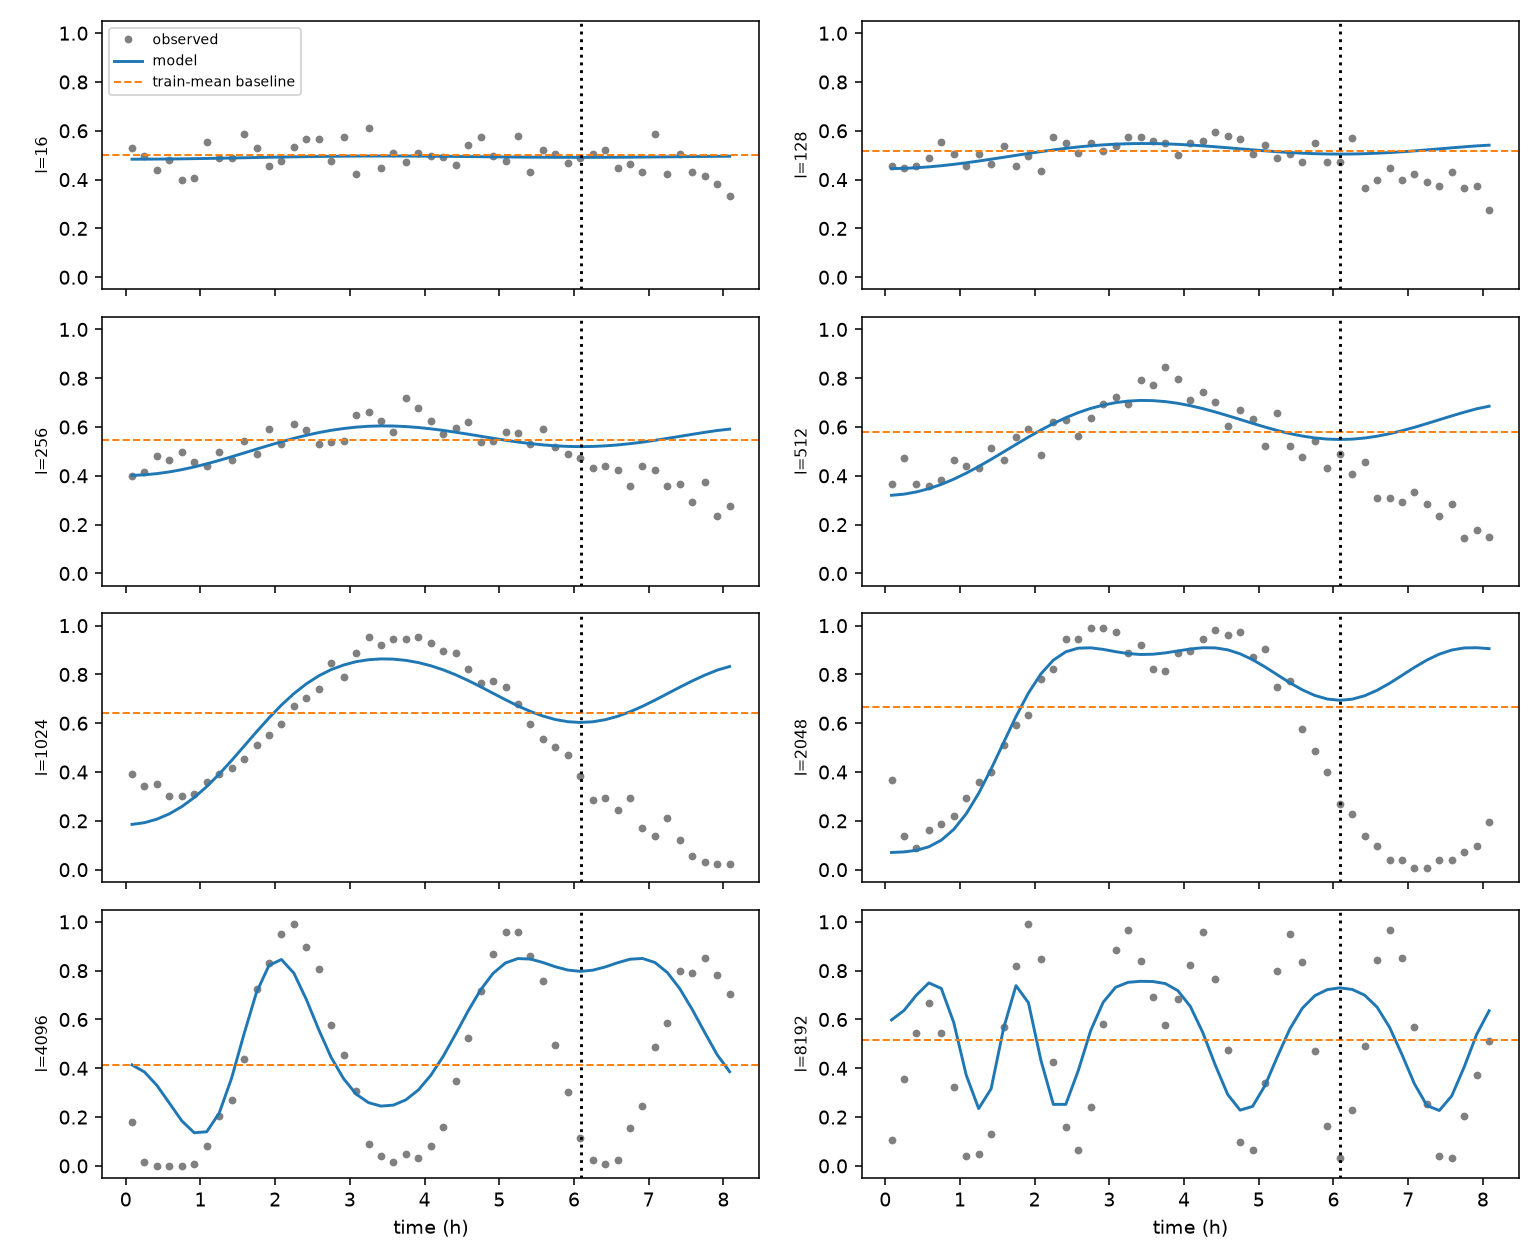

The file beside this chart, header and first rows:
circuit, wait_length, period, window_index, window_start, window_end, n, observed_frequency, predicted_mean, residual, baseline_p, model_log_loss, baseline_log_loss
Gx(Gw)Gy, 1, train, 0, 0.1203, 600.1, 123, 0.5772, 0.4889, 0.08833, 0.5054, 0.6968, 0.6915
Gx(Gw)Gy, 1, train, 1, 600.1, 1200, 123, 0.5122, 0.4889, 0.02328, 0.5054, 0.6939, 0.6929
Gx(Gw)Gy, 1, train, 2, 1200, 1800, 123, 0.4228, 0.4889, -0.06617, 0.5054, 0.69, 0.6949
Gx(Gw)Gy, 1, train, 3, 1800, 2400, 123, 0.5041, 0.489, 0.0151, 0.5054, 0.6936, 0.6931
Gx(Gw)Gy, 1, train, 4, 2400, 3000, 123, 0.439, 0.489, -0.04998, 0.5054, 0.6907, 0.6945
Gx(Gw)Gy, 1, train, 5, 3000, 3600, 123, 0.5203, 0.489, 0.03128, 0.5054, 0.6943, 0.6928
Gx(Gw)Gy, 1, train, 6, 3600, 4200, 123, 0.4878, 0.4891, -0.001291, 0.5054, 0.6929, 0.6935
Gx(Gw)Gy, 1, train, 7, 4200, 4800, 123, 0.5935, 0.4892, 0.1043, 0.5054, 0.6974, 0.6912
Gx(Gw)Gy, 1, train, 8, 4800, 5400, 123, 0.5122, 0.4892, 0.02298, 0.5054, 0.6939, 0.6929
Gx(Gw)Gy, 1, train, 9, 5400, 6000, 123, 0.4472, 0.4893, -0.04212, 0.5054, 0.6911, 0.6944
Gx(Gw)Gy, 1, train, 10, 6000, 6600, 123, 0.5041, 0.4893, 0.01473, 0.5054, 0.6936, 0.6931
Gx(Gw)Gy, 1, train, 11, 6600, 7200, 123, 0.4634, 0.4894, -0.02598, 0.5054, 0.6918, 0.694
Gx(Gw)Gy, 1, train, 12, 7200, 7800, 124, 0.5968, 0.4895, 0.1073, 0.5054, 0.6975, 0.6911
Gx(Gw)Gy, 1, train, 13, 7800, 8400, 124, 0.4919, 0.4895, 0.002424, 0.5054, 0.693, 0.6934
Gx(Gw)Gy, 1, train, 14, 8400, 9000, 124, 0.6048, 0.4896, 0.1153, 0.5054, 0.6977, 0.6909
Gx(Gw)Gy, 1, train, 15, 9000, 9600, 124, 0.4758, 0.4896, -0.0138, 0.5054, 0.6924, 0.6937
Gx(Gw)Gy, 1, train, 16, 9600, 10200, 124, 0.5726, 0.4896, 0.08294, 0.5054, 0.6964, 0.6916
Gx(Gw)Gy, 1, train, 17, 10200, 10800, 115, 0.5478, 0.4897, 0.05815, 0.5054, 0.6953, 0.6922
Gx(Gw)Gy, 1, train, 18, 10800, 11400, 123, 0.4553, 0.4897, -0.03441, 0.5054, 0.6915, 0.6942
Gx(Gw)Gy, 1, train, 19, 11400, 12000, 123, 0.5285, 0.4897, 0.03874, 0.5054, 0.6945, 0.6926
Gx(Gw)Gy, 1, train, 20, 12000, 12600, 125, 0.48, 0.4897, -0.009719, 0.5054, 0.6925, 0.6936
Gx(Gw)Gy, 1, train, 21, 12600, 13200, 124, 0.5161, 0.4897, 0.02641, 0.5054, 0.694, 0.6929
Gx(Gw)Gy, 1, train, 22, 13200, 13800, 125, 0.352, 0.4897, -0.1377, 0.5054, 0.6873, 0.6964
Gx(Gw)Gy, 1, train, 23, 13800, 14400, 124, 0.4597, 0.4897, -0.03001, 0.5054, 0.6917, 0.6941
Gx(Gw)Gy, 1, train, 24, 14400, 15000, 125, 0.568, 0.4897, 0.07833, 0.5054, 0.6962, 0.6917
Gx(Gw)Gy, 1, train, 25, 15000, 15600, 125, 0.488, 0.4896, -0.001644, 0.5054, 0.6929, 0.6935
Gx(Gw)Gy, 1, train, 26, 15600, 16200, 124, 0.4919, 0.4896, 0.002322, 0.5054, 0.693, 0.6934
Gx(Gw)Gy, 1, train, 27, 16200, 16800, 124, 0.5, 0.4896, 0.01042, 0.5054, 0.6934, 0.6932
Gx(Gw)Gy, 1, train, 28, 16800, 17400, 123, 0.4634, 0.4895, -0.02613, 0.5054, 0.6918, 0.694
Gx(Gw)Gy, 1, train, 29, 17400, 18000, 124, 0.5, 0.4895, 0.01049, 0.5054, 0.6934, 0.6932
Gx(Gw)Gy, 1, train, 30, 18000, 18600, 123, 0.5447, 0.4895, 0.05523, 0.5054, 0.6953, 0.6922
Gx(Gw)Gy, 1, train, 31, 18600, 19200, 123, 0.4959, 0.4895, 0.006483, 0.5054, 0.6932, 0.6933
Gx(Gw)Gy, 1, train, 32, 19200, 19800, 123, 0.5772, 0.4894, 0.08781, 0.5054, 0.6966, 0.6915
Gx(Gw)Gy, 1, train, 33, 19800, 20400, 123, 0.5772, 0.4894, 0.08783, 0.5054, 0.6966, 0.6915
Gx(Gw)Gy, 1, train, 34, 20400, 21000, 123, 0.4715, 0.4894, -0.01784, 0.5054, 0.6922, 0.6938
Gx(Gw)Gy, 1, train, 35, 21000, 21600, 123, 0.4959, 0.4894, 0.006555, 0.5054, 0.6932, 0.6933
Gx(Gw)Gy, 1, train, 36, 21600, 22200, 123, 0.4715, 0.4894, -0.01783, 0.5054, 0.6922, 0.6938
Gx(Gw)Gy, 1, holdout, 37, 22200, 22800, 122, 0.5328, 0.4894, 0.04341, 0.5054, 0.6948, 0.6925
Gx(Gw)Gy, 1, holdout, 38, 22800, 23400, 123, 0.4959, 0.4894, 0.006546, 0.5054, 0.6932, 0.6933
Gx(Gw)Gy, 1, holdout, 39, 23400, 24000, 123, 0.4309, 0.4894, -0.05851, 0.5054, 0.6904, 0.6947
Gx(Gw)Gy, 1, holdout, 40, 24000, 24600, 123, 0.5285, 0.4894, 0.03903, 0.5054, 0.6946, 0.6926
Gx(Gw)Gy, 1, holdout, 41, 24600, 25200, 123, 0.3984, 0.4895, -0.09108, 0.5054, 0.6891, 0.6954
Gx(Gw)Gy, 1, holdout, 42, 25200, 25800, 123, 0.4634, 0.4895, -0.02606, 0.5054, 0.6918, 0.694
Gx(Gw)Gy, 1, holdout, 43, 25800, 26400, 123, 0.4797, 0.4895, -0.009837, 0.5054, 0.6925, 0.6936
Gx(Gw)Gy, 1, holdout, 44, 26400, 27000, 123, 0.4878, 0.4895, -0.00174, 0.5054, 0.6929, 0.6935
Gx(Gw)Gy, 1, holdout, 45, 27000, 27600, 123, 0.4959, 0.4896, 0.006356, 0.5054, 0.6932, 0.6933
Gx(Gw)Gy, 1, holdout, 46, 27600, 28200, 123, 0.439, 0.4896, -0.05059, 0.5054, 0.6908, 0.6945
Gx(Gw)Gy, 1, holdout, 47, 28200, 28800, 123, 0.3902, 0.4896, -0.0994, 0.5054, 0.6888, 0.6956
Gx(Gw)Gy, 1, holdout, 48, 28800, 29400, 87, 0.4023, 0.4897, -0.08737, 0.5054, 0.6893, 0.6953
Gx(Gw)^2Gy, 2, train, 0, 0.1203, 600.1, 123, 0.4715, 0.4886, -0.01701, 0.4897, 0.6921, 0.6922
Gx(Gw)^2Gy, 2, train, 1, 600.1, 1200, 123, 0.4878, 0.4886, -0.0007697, 0.4897, 0.6929, 0.6929
Gx(Gw)^2Gy, 2, train, 2, 1200, 1800, 123, 0.4959, 0.4886, 0.007321, 0.4897, 0.6932, 0.6932
Gx(Gw)^2Gy, 2, train, 3, 1800, 2400, 123, 0.4878, 0.4887, -0.0008661, 0.4897, 0.6928, 0.6929
Gx(Gw)^2Gy, 2, train, 4, 2400, 3000, 123, 0.4309, 0.4887, -0.05785, 0.4897, 0.6903, 0.6905
Gx(Gw)^2Gy, 2, train, 5, 3000, 3600, 123, 0.5854, 0.4888, 0.09653, 0.4897, 0.6972, 0.6969
Gx(Gw)^2Gy, 2, train, 6, 3600, 4200, 123, 0.4959, 0.4889, 0.006999, 0.4897, 0.6932, 0.6932
Gx(Gw)^2Gy, 2, train, 7, 4200, 4800, 123, 0.4309, 0.489, -0.05815, 0.4897, 0.6904, 0.6905
Gx(Gw)^2Gy, 2, train, 8, 4800, 5400, 123, 0.439, 0.4892, -0.05014, 0.4897, 0.6907, 0.6908
Gx(Gw)^2Gy, 2, train, 9, 5400, 6000, 123, 0.4878, 0.4893, -0.001486, 0.4897, 0.6929, 0.6929
Gx(Gw)^2Gy, 2, train, 10, 6000, 6600, 123, 0.5447, 0.4894, 0.0553, 0.4897, 0.6953, 0.6952
... 626 more rows
